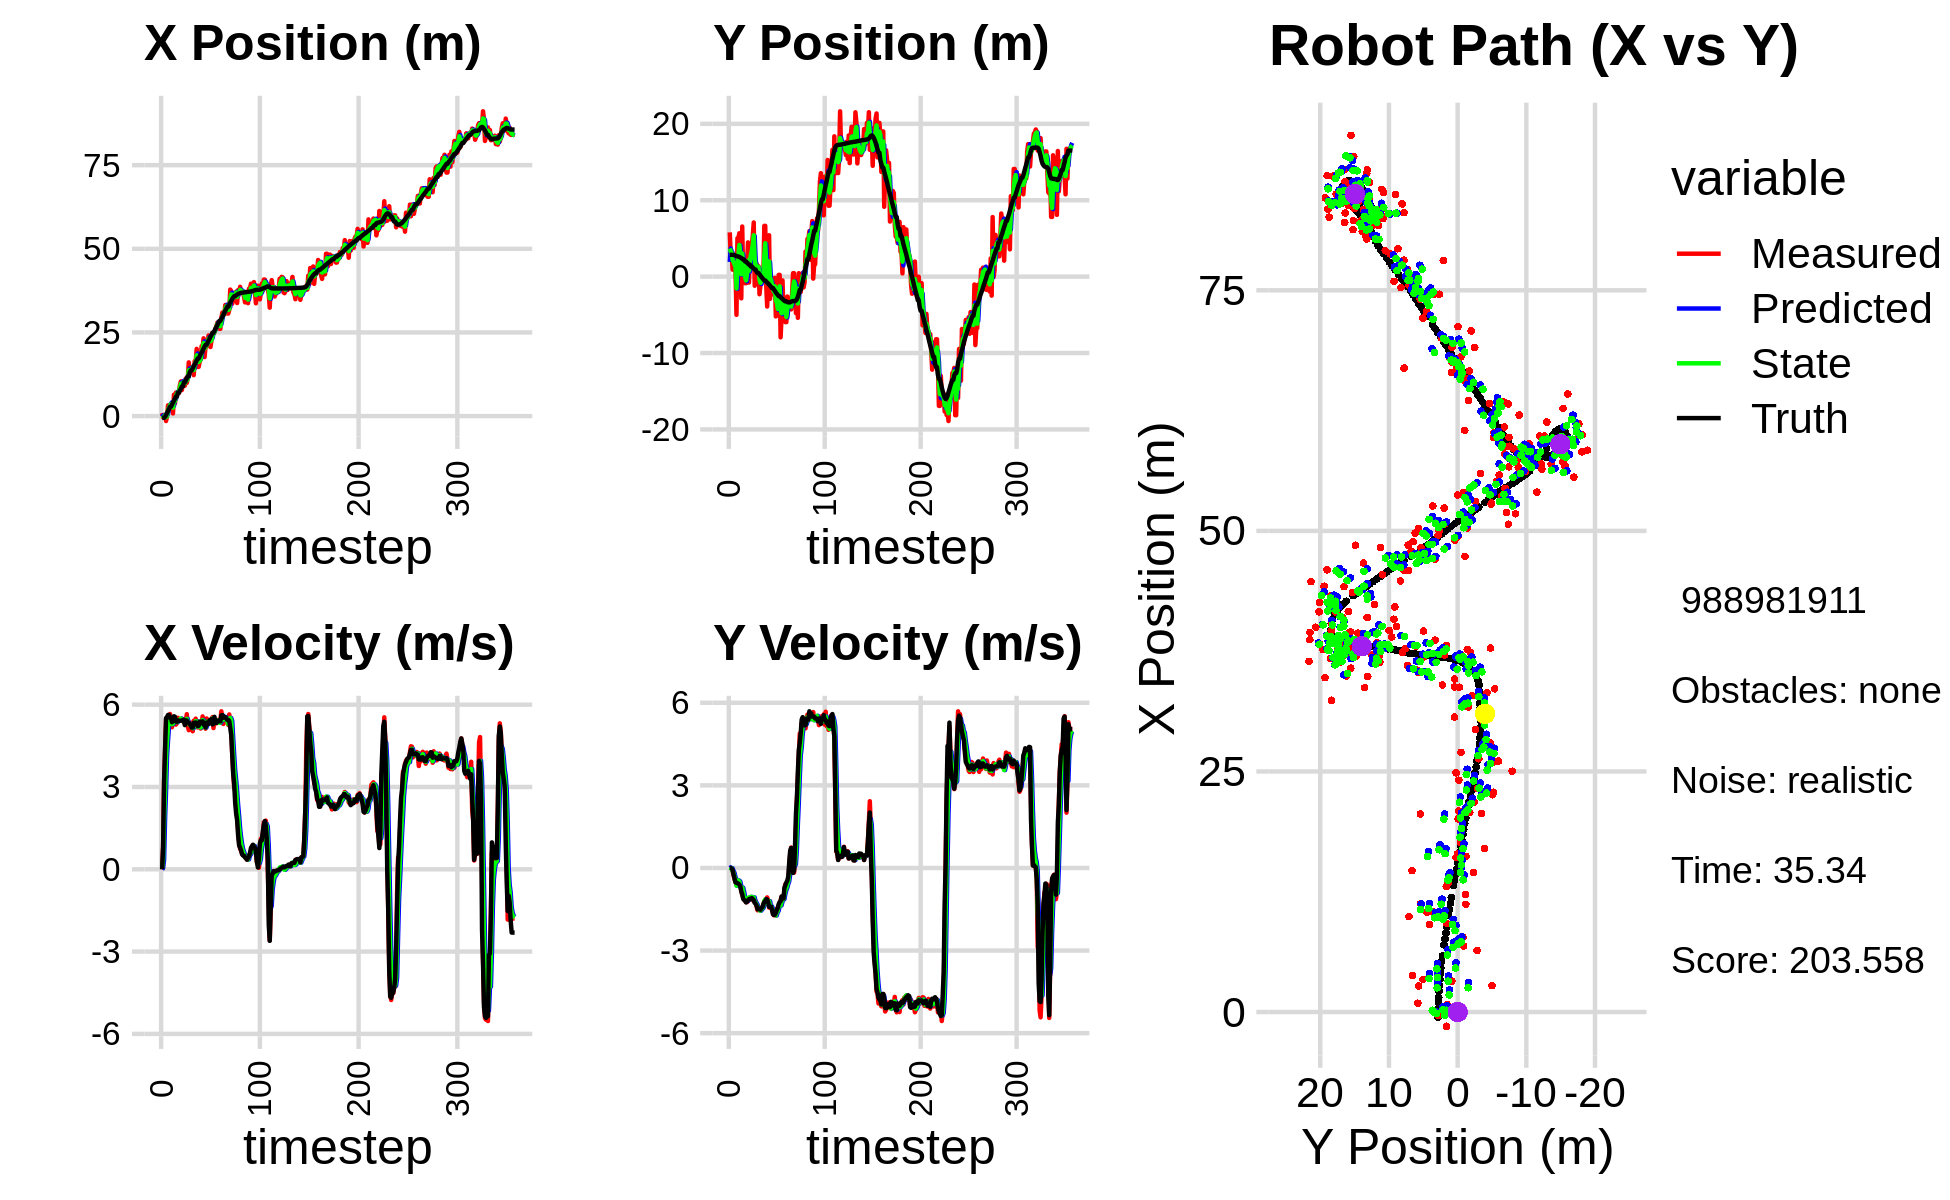

The file beside this chart, header and first rows:
-4.314334169840776667e-01, 4.490862727142896027e+00, 0.000000000000000000e+00, 0.000000000000000000e+00, 0.000000000000000000e+00, 0.000000000000000000e+00, 0.000000000000000000e+00, 0.000000000000000000e+00, -2.441289216672950235e-01, 1.919489782625987351e+00, 0.000000000000000000e+00, 0.000000000000000000e+00, -5.453888180466450741e-01, 2.851389170059901002e+00, 0.000000000000000000e+00, 0.000000000000000000e+00, 0.000000000000000000e+00, -4.476257163332775235e-05
9.111828798526196982e-01, 5.794686793567874084e+00, 0.000000000000000000e+00, 0.000000000000000000e+00, -2.441289216672950235e-01, 1.919489782625987351e+00, 0.000000000000000000e+00, 0.000000000000000000e+00, 1.807313327229303213e-01, 3.686879103412366465e+00, 4.287614888466211027e-02, 2.249418422346940657e-02, -5.453888180466450741e-01, 2.851389170059901002e+00, 0.000000000000000000e+00, 0.000000000000000000e+00, 0.000000000000000000e+00, -4.476257163332775235e-05
-3.651044075926133115e-01, 2.849617846219049788e+00, 8.259999339538549590e-01, -2.610479048287860982e-04, 1.850189476113965337e-01, 3.689128521834713403e+00, 4.287614888466211027e-02, 2.249418422346940657e-02, -7.628228396122527233e-02, 3.323937291782231185e+00, 3.505620976222154073e-01, -2.395717109823662649e-03, -5.115143058422799704e-01, 2.851388931959259576e+00, 8.000000000000000444e-01, 0.000000000000000000e+00, 8.000000119209289551e-01, 3.160386404488235712e-04
-3.651044075926133115e-01, 2.849617846219049788e+00, 3.214993973035710884e+00, -6.180732378721924027e-03, -4.122607419900373160e-02, 3.323697720071248973e+00, 3.505620976222154073e-01, -2.395717109823662649e-03, -1.524499946083198720e-01, 3.109741590514468523e+00, 1.848861336183171167e+00, -1.163870956900475359e-02, -5.115143058422799704e-01, 2.851388931959259576e+00, 3.200000000000000178e+00, -2.199999999999999872e-02, 3.200000047683715820e+00, 1.922468538396060467e-03
2.541669006687460319e-01, 9.090068950728196207e-01, 4.301035312468263427e+00, -9.110233125935386644e-02, 3.243613900999725574e-02, 3.108577719557568120e+00, 1.848861336183171167e+00, -1.163870956900475359e-02, 2.368744101934579238e-01, 2.144952324527026999e+00, 2.885564091738606063e+00, -1.109960461001777698e-01, -2.277771234097600295e-01, 2.849930824336009305e+00, 4.399000000000000021e+00, -7.499999999999999722e-02, 4.400000095367431641e+00, 2.117832191288471222e-02
-1.482209682655266425e+00, 1.632241762535846297e+00, 5.458576481349320275e+00, -2.648951963432785717e-01, 5.254308193673185023e-01, 2.133852719917009200e+00, 2.885564091738606063e+00, -1.109960461001777698e-01, -3.295166617403669784e-01, 1.901292268185092782e+00, 4.136656360790142983e+00, -1.789243407772251881e-01, 3.323539492597125111e-01, 2.835855997945959217e+00, 5.509000000000000341e+00, -2.459999999999999964e-01, 5.513999938964843750e+00, 4.849021509289741516e-02
1.853996510102491890e-01, 1.182114234049302048e+00, 5.408120192543364624e+00, -4.014516809767945671e-01, 8.414897433864731990e-02, 1.883399834107370330e+00, 4.136656360790142983e+00, -1.789243407772251881e-01, 1.837503657793168599e-01, 1.575964342214557945e+00, 4.694442084080559852e+00, -3.289621443369695752e-01, 9.813598389925721754e-01, 2.802968135932781824e+00, 5.549999999999999822e+00, -3.890000000000000124e-01, 5.564000129699707031e+00, 7.409538328647613525e-02
3.212205051876124262e+00, 8.492171673949630017e-01, 5.587911110433459783e+00, -5.194163007124530385e-01, 6.531945741873728117e-01, 1.543068127780860888e+00, 4.694442084080559852e+00, -3.289621443369695752e-01, 1.782495857024377184e+00, 1.222864402092041392e+00, 5.210694397642859244e+00, -4.144063126673791508e-01, 1.515833258649448290e+00, 2.763396492585012076e+00, 5.625000000000000000e+00, -5.220000000000000195e-01, 5.649000167846679688e+00, 9.268723428249359131e-02
2.751338779454543193e+00, -5.000888915644741139e+00, 5.444529161044660448e+00, -5.060884362799972225e-01, 2.303565296788663286e+00, 1.181423770825303476e+00, 5.210694397642859244e+00, -4.144063126673791508e-01, 2.524119050245352547e+00, -1.536285250801834090e+00, 5.322166213217621511e+00, -6.442678003331672176e-01, 2.161039710250757473e+00, 2.703605083968388723e+00, 5.623000000000000220e+00, -5.410000000000000364e-01, 5.649000167846679688e+00, 9.268723428249359131e-02
3.386587917984161589e+00, 5.034794835181163997e+00, 5.660342979526211238e+00, -5.499855039407272050e-01, 3.056335671567114609e+00, -1.600712030835150790e+00, 5.322166213217621511e+00, -6.442678003331672176e-01, 3.205614427411756839e+00, 1.380051798075753178e+00, 5.496313660048203431e+00, -5.591470322081923960e-01, 2.796362280354327101e+00, 2.641556291050017879e+00, 5.522000000000000242e+00, -5.500000000000000444e-01, 5.548999786376953125e+00, 9.686063975095748901e-02
3.386587917984161589e+00, 5.034794835181163997e+00, 5.443893115478341649e+00, -5.636996452644895683e-01, 3.755245793416577271e+00, 1.324137094854934027e+00, 5.496313660048203431e+00, -5.591470322081923960e-01, 3.580849424336970621e+00, 2.956117932416275185e+00, 5.466394394830064840e+00, -4.556768489710688597e-01, 2.796362280354327101e+00, 2.641556291050017879e+00, 5.519999999999999574e+00, -5.729999999999999538e-01, 5.548999786376953125e+00, 1.031794399023056030e-01
2.706828892017760335e+00, 5.678581161868258675e+00, 5.177501043112969548e+00, -5.810192303664064584e-01, 4.127488863819976928e+00, 2.910550247519168465e+00, 5.466394394830064840e+00, -4.556768489710688597e-01, 3.486108435347441858e+00, 4.146114164046347028e+00, 5.291270447446782654e+00, -4.909744015528623162e-01, 3.424314856731772494e+00, 2.575801773509046377e+00, 5.358999999999999986e+00, -5.989999999999999769e-01, 5.392000198364257812e+00, 1.117524653673171997e-01
7.836111778582640630e-01, 1.530968977792562802e+00, 5.462009403382574568e+00, -6.537992657870216329e-01, 4.015235480092120390e+00, 4.097016723891060863e+00, 5.291270447446782654e+00, -4.909744015528623162e-01, 2.517832273980060265e+00, 2.968300215805250275e+00, 5.312980255247686578e+00, -6.551554845572525876e-01, 4.046999335119601859e+00, 2.505775643762488514e+00, 5.437999999999999723e+00, -6.660000000000000364e-01, 5.479000091552734375e+00, 1.191325858235359192e-01
6.396752953701617450e+00, -2.840770022504247816e+00, 5.467367861035445920e+00, -8.028480087020832823e-01, 3.049130299504828834e+00, 2.902784667349525005e+00, 5.312980255247686578e+00, -6.551554845572525876e-01, 4.564303928588996584e+00, 3.218731861808246109e-01, 5.466905217385177984e+00, -7.667573626131231057e-01, 4.569094061745251345e+00, 2.441369279227394884e+00, 5.575999999999999623e+00, -8.529999999999999805e-01, 5.640999794006347656e+00, 1.458015888929367065e-01
3.780372500089443033e+00, 6.560122384485975289e+00, 5.343010016468922707e+00, -9.847506878770279082e-01, 5.110994450327514649e+00, 2.451974499195123114e-01, 5.466905217385177984e+00, -7.667573626131231057e-01, 4.490943557763121596e+00, 3.024339813929422860e+00, 5.384646251581714615e+00, -7.154992139178554256e-01, 5.204082846162420672e+00, 2.345975769984273818e+00, 5.559000000000000163e+00, -9.539999999999999591e-01, 5.640999794006347656e+00, 1.822609901428222656e-01
7.026072621325798018e+00, -2.929385175285200704e-01, 5.274169300050492559e+00, -9.720629065256842782e-01, 5.029408182921293324e+00, 2.952789892537637240e+00, 5.384646251581714615e+00, -7.154992139178554256e-01, 5.933840069328721434e+00, 1.487525932209187607e+00, 5.377968505070773730e+00, -8.600601673036855077e-01, 5.831539511296107925e+00, 2.228659822257670786e+00, 5.384000000000000341e+00, -1.122000000000000108e+00, 5.500000000000000000e+00, 1.822609901428222656e-01
7.026072621325798018e+00, -2.929385175285200704e-01, 5.322082792778644489e+00, -1.145673694037555590e+00, 6.471636919835798807e+00, 1.401519915478818934e+00, 5.377968505070773730e+00, -8.600601673036855077e-01, 6.726092757886451778e+00, 6.554429260739612628e-01, 5.362630666148322511e+00, -1.063924324805839206e+00, 5.831539511296107925e+00, 2.228659822257670786e+00, 5.376000000000000334e+00, -1.161999999999999922e+00, 5.500000000000000000e+00, 2.120322287082672119e-01
6.863738335284328862e+00, -8.600486981346537885e-01, 5.520176252112710458e+00, -1.199523672939674990e+00, 7.262355824501284474e+00, 5.490504935933773201e-01, 5.362630666148322511e+00, -1.063924324805839206e+00, 7.083438640218132853e+00, -8.771540851091308433e-02, 5.428484772010540915e+00, -1.139483049024569317e+00, 6.971126913812808468e+00, 1.982883526645934147e+00, 5.427999999999999936e+00, -1.187000000000000055e+00, 5.556000232696533203e+00, 2.139716595411300659e-01
6.863738335284328862e+00, -8.600486981346537885e-01, 5.479496161440561508e+00, -1.239776657165984286e+00, 7.626287117419186856e+00, -2.016637134133700271e-01, 5.428484772010540915e+00, -1.139483049024569317e+00, 7.276240480733709326e+00, -4.917442119552122293e-01, 5.437182955886365576e+00, -1.211873462141139557e+00, 6.971126913812808468e+00, 1.982883526645934147e+00, 5.416999999999999815e+00, -1.250000000000000000e+00, 5.559000015258789062e+00, 2.225109487771987915e-01
9.225122928364529074e+00, 1.596528633251039775e+00, 5.423875217820945949e+00, -1.240836437571908979e+00, 7.819958776322345706e+00, -6.129315581693262072e-01, 5.437182955886365576e+00, -1.211873462141139557e+00, 8.460039916764712231e+00, 3.749753875224568489e-01, 5.461683252397947719e+00, -1.202293559663989431e+00, 7.597305655455601325e+00, 1.840603067001964854e+00, 5.408999999999999808e+00, -1.213999999999999968e+00, 5.543000221252441406e+00, 2.249027639627456665e-01
1.036384451372994242e+01, 4.480193807495022718e+00, 5.466948770023190463e+00, -1.185455865692161881e+00, 9.006208242004506204e+00, 2.547460315560579058e-01, 5.461683252397947719e+00, -1.202293559663989431e+00, 9.631027759484782180e+00, 2.116332828599755800e+00, 5.491711419472669498e+00, -1.085704049049985187e+00, 8.219353079406474194e+00, 1.699222279689529547e+00, 5.415000000000000036e+00, -1.185000000000000053e+00, 5.543000221252441406e+00, 2.135346680879592896e-01
7.779559016056162513e+00, -7.762417057083526029e-01, 5.486332711525395922e+00, -1.137437566017938995e+00, 1.018019890143204975e+01, 2.007762423694757103e+00, 5.491711419472669498e+00, -1.085704049049985187e+00, 9.084721329326532313e+00, 7.599605087988523522e-01, 5.437347705314754975e+00, -1.140730151945004600e+00, 8.833147406486723696e+00, 1.566539836768059191e+00, 5.426999999999999602e+00, -1.131999999999999895e+00, 5.544000148773193359e+00, 2.044259458780288696e-01
1.042848336716180668e+01, 3.629485798814724440e+00, 5.413873211960011034e+00, -1.122415116386441092e+00, 9.628456099858007988e+00, 6.458874936043519366e-01, 5.437347705314754975e+00, -1.140730151945004600e+00, 9.995576778426743303e+00, 1.960904950966799509e+00, 5.442779822802038758e+00, -1.056769295863993152e+00, 8.833147406486723696e+00, 1.566539836768059191e+00, 5.429999999999999716e+00, -1.116000000000000103e+00, 5.544000148773193359e+00, 2.044259458780288696e-01
9.084354817885021305e+00, 4.106637431764778690e+00, 5.347636876841435516e+00, -1.097024175331914764e+00, 1.053985476070694638e+01, 1.855228021380400216e+00, 5.442779822802038758e+00, -1.056769295863993152e+00, 9.873293094304258943e+00, 2.860635814600359872e+00, 5.366799987798614779e+00, -1.049185490624232608e+00, 1.007937657791669217e+01, 1.308457567018944001e+00, 5.450999999999999623e+00, -1.139000000000000012e+00, 5.568999767303466797e+00, 2.023347318172454834e-01
9.084354817885021305e+00, 4.106637431764778690e+00, 5.338314254052273000e+00, -1.131922042471665613e+00, 1.040997309308412078e+01, 2.755717265537936722e+00, 5.366799987798614779e+00, -1.049185490624232608e+00, 9.800560927305312475e+00, 3.350997604300249400e+00, 5.325875833539227777e+00, -1.061092256952462121e+00, 1.007937657791669217e+01, 1.308457567018944001e+00, 5.254999999999999893e+00, -1.094000000000000083e+00, 5.368000030517578125e+00, 2.089426964521408081e-01
1.124502974701126057e+01, 5.396534992970967615e+00, 5.404136599200436208e+00, -1.115182947524454127e+00, 1.033314851065923534e+01, 3.244888378605003343e+00, 5.325875833539227777e+00, -1.061092256952462121e+00, 1.075146393098590636e+01, 4.204770072254579993e+00, 5.382107794040550175e+00, -1.060067280173212279e+00, 1.068960225552839916e+01, 1.180306507984853592e+00, 5.429000000000000270e+00, -1.125999999999999890e+00, 5.544000148773193359e+00, 2.035007923841476440e-01
9.923422098062294694e+00, 7.089503718480428596e+00, 5.652831246757169303e+00, -1.210562465750891770e+00, 1.128967471038996173e+01, 4.098763344237259076e+00, 5.382107794040550175e+00, -1.060067280173212279e+00, 1.066892795524657167e+01, 5.417139468601960495e+00, 5.480974393142545864e+00, -1.069889825268506733e+00, 1.130307805539016996e+01, 1.053305579864547648e+00, 5.421000000000000263e+00, -1.165000000000000036e+00, 5.544000148773193359e+00, 2.109650373458862305e-01
1.118825370050324963e+01, -1.190454886575691651e+00, 5.220201727857077145e+00, -1.233688875929033202e+00, 1.121702539456082626e+01, 5.310150486075110088e+00, 5.480974393142545864e+00, -1.069889825268506733e+00, 1.119869350838647293e+01, 2.399156108578663904e+00, 5.357483794428842927e+00, -1.231809515630799101e+00, 1.191197812561626712e+01, 9.192648659539671696e-01, 5.349999999999999645e+00, -1.266999999999999904e+00, 5.498000144958496094e+00, 2.320717275142669678e-01
1.604749143111436283e+01, 2.181339395404960080e-01, 5.070330349418913585e+00, -1.198269813211084722e+00, 1.173444188782935704e+01, 2.275975157015583950e+00, 5.357483794428842927e+00, -1.231809515630799101e+00, 1.370632522790062779e+01, 1.368161789339636059e+00, 5.312737964751931052e+00, -1.261738709784679724e+00, 1.191197812561626712e+01, 9.192648659539671696e-01, 5.341000000000000192e+00, -1.304000000000000048e+00, 5.498000144958496094e+00, 2.320717275142669678e-01
1.303618770818487427e+01, 1.653873159217978284e+00, 5.264152812547645333e+00, -1.411096413125885407e+00, 1.423759902437582170e+01, 1.241987918361168175e+00, 5.312737964751931052e+00, -1.261738709784679724e+00, 1.368694163108769324e+01, 1.420611400170189942e+00, 5.264576625888309103e+00, -1.327720393727744419e+00, 1.313525807805956624e+01, 6.169666782090952317e-01, 5.283999999999999808e+00, -1.368000000000000105e+00, 5.458000183105468750e+00, 2.619005739688873291e-01
1.347308824936086502e+01, 1.364299072335131813e+00, 5.338105466519045272e+00, -1.537092424404470137e+00, 1.421339929367652388e+01, 1.287839360797415456e+00, 5.264576625888309103e+00, -1.327720393727744419e+00, 1.387558243162784422e+01, 1.320137278877677733e+00, 5.283642408051037798e+00, -1.437251628969283601e+00, 1.365535962592680441e+01, 4.730813037801275822e-01, 5.256999999999999673e+00, -1.500000000000000000e+00, 5.467000007629394531e+00, 2.803628146648406982e-01
1.347308824936086502e+01, 1.364299072335131813e+00, 5.234322505347082988e+00, -1.507208413232298261e+00, 1.440394667243294791e+01, 1.176412115980749462e+00, 5.283642408051037798e+00, -1.437251628969283601e+00, 1.397691222207957651e+01, 1.257860298253031361e+00, 5.240866376988191355e+00, -1.468314832000642500e+00, 1.365535962592680441e+01, 4.730813037801275822e-01, 5.163000000000000256e+00, -1.495999999999999996e+00, 5.375000000000000000e+00, 2.803628146648406982e-01
1.449381026645033010e+01, -2.304938362265998908e+00, 5.031256359477501938e+00, -1.457087013886369409e+00, 1.450099885977839520e+01, 1.111028815052967023e+00, 5.240866376988191355e+00, -1.468314832000642500e+00, 1.449308002549274477e+01, -3.972914638755427053e-01, 5.141985329524439763e+00, -1.538899423106731890e+00, 1.425477635810948662e+01, 2.993473547355588460e-01, 5.166999999999999815e+00, -1.481999999999999984e+00, 5.375000000000000000e+00, 2.818948626518249512e-01
1.223005211336180942e+01, -1.148600147938984462e+00, 5.413402387430470419e+00, -1.539303785574142713e+00, 1.500727855844518821e+01, -5.511814061862159164e-01, 5.141985329524439763e+00, -1.538899423106731890e+00, 1.374156798544830949e+01, -8.178444508460298579e-01, 5.211539364192085522e+00, -1.547630896855450189e+00, 1.485541379452835464e+01, 1.274358758788494417e-01, 5.341000000000000192e+00, -1.516000000000000014e+00, 5.552000045776367188e+00, 2.770383656024932861e-01
1.644424998762896806e+01, -1.702642158022058417e-03, 5.309729832218547330e+00, -1.479497899295332264e+00, 1.426272192186751830e+01, -9.726075405315748323e-01, 5.211539364192085522e+00, -1.547630896855450189e+00, 1.526470518171931623e+01, -5.431362686537197781e-01, 5.303743346610402476e+00, -1.490332722421363609e+00, 1.546763455860111591e+01, -4.572992233261544137e-02, 5.341999999999999638e+00, -1.461000000000000076e+00, 5.538000106811523438e+00, 2.717462182044982910e-01
1.625919792004039621e+01, -1.001981058523038759e-01, 5.489992318687549222e+00, -1.460735425958366251e+00, 1.579507951638035657e+01, -6.921695408958561391e-01, 5.303743346610402476e+00, -1.490332722421363609e+00, 1.601146847349361835e+01, -4.270678363650386444e-01, 5.401180266137672881e+00, -1.467274613079168288e+00, 1.597939527025395456e+01, -1.856208311144824374e-01, 5.352000000000000313e+00, -1.425000000000000044e+00, 5.538000106811523438e+00, 2.600474953651428223e-01
2.008036506139790234e+01, -8.865659135072503916e-02, 5.216205104360502887e+00, -1.305117523581605932e+00, 1.655158650010738697e+01, -5.737952976729554511e-01, 5.401180266137672881e+00, -1.467274613079168288e+00, 1.816463396943604280e+01, -3.578802378501189652e-01, 5.388391389134096876e+00, -1.371604250060460162e+00, 1.660179936838141757e+01, -3.472803097224312907e-01, 5.307999999999999829e+00, -1.328999999999999959e+00, 5.472000122070312500e+00, 2.451710402965545654e-01
1.469941675635055844e+01, 6.647031261486074705e+00, 5.167742277052298938e+00, -1.225218094992090778e+00, 1.870347310834945276e+01, -4.950406628561649924e-01, 5.388391389134096876e+00, -1.371604250060460162e+00, 1.686533936297819025e+01, 2.695149006507817635e+00, 5.200534989351853099e+00, -1.192994167580561093e+00, 1.721010434574564840e+01, -4.960008132857595120e-01, 5.219999999999999751e+00, -1.237000000000000099e+00, 5.364999771118164062e+00, 2.327913045883178711e-01
1.469941675635055844e+01, 6.647031261486074705e+00, 5.345806165812037491e+00, -1.267435196170273670e+00, 1.738539286191337396e+01, 2.575849589749761748e+00, 5.200534989351853099e+00, -1.192994167580561093e+00, 1.615781762123019405e+01, 4.374657283130026109e+00, 5.212378424981098490e+00, -1.144922643640887694e+00, 1.721010434574564840e+01, -4.960008132857595120e-01, 5.227999999999999758e+00, -1.203999999999999959e+00, 5.364999771118164062e+00, 2.327913045883178711e-01
1.618592309933547213e+01, -1.203815148354558273e+00, 5.219542997547030438e+00, -1.155893151152690645e+00, 1.667905546372830372e+01, 4.260165018765937006e+00, 5.212378424981098490e+00, -1.144922643640887694e+00, 1.645337526311383414e+01, 1.823628660344667640e+00, 5.205411439799235929e+00, -1.234051109256552925e+00, 1.781890904897061745e+01, -6.367245178815199580e-01, 5.386000000000000121e+00, -1.133000000000000007e+00, 5.504000186920166016e+00, 2.179375737905502319e-01
1.700329351370678310e+01, -3.915067003937345191e+00, 5.130880449272686050e+00, -1.068713551243531956e+00, 1.697391640709375693e+01, 1.700223549419012326e+00, 5.205411439799235929e+00, -1.234051109256552925e+00, 1.698576987971279451e+01, -7.808350063819995412e-01, 5.170920884045217214e+00, -1.266221688869124451e+00, 1.844273030765614507e+01, -7.698717578413931673e-01, 5.352000000000000313e+00, -1.147999999999999909e+00, 5.473999977111816406e+00, 2.053543180227279663e-01
2.089140808568304308e+01, -1.648031938411625430e-01, 5.256643526814226419e+00, -1.182473236620442236e+00, 1.750286196811731543e+01, -9.074571752689120085e-01, 5.170920884045217214e+00, -1.266221688869124451e+00, 1.905657900571697994e+01, -5.738629330050060151e-01, 5.282357582838252519e+00, -1.213507454687319909e+00, 1.895633542485192535e+01, -8.789153555750442992e-01, 5.333000000000000185e+00, -1.233999999999999986e+00, 5.473999977111816406e+00, 2.212652713060379028e-01
2.057755768300790322e+01, 5.417504741615432273e+00, 5.572263666009761529e+00, -1.438716078203907456e+00, 1.958481476400080368e+01, -6.952136784737380504e-01, 5.282357582838252519e+00, -1.213507454687319909e+00, 2.004585757488317199e+01, 2.005766196754396269e+00, 5.439829502049721377e+00, -1.203349559454442108e+00, 1.956431615346636121e+01, -1.025120781359343258e+00, 5.394999999999999574e+00, -1.409999999999999920e+00, 5.576000213623046875e+00, 2.526741623878479004e-01
2.324117863157864150e+01, -2.908389495669257307e+00, 5.223174811305320908e+00, -1.390133863544777082e+00, 2.058984052508814244e+01, 1.885431240808951969e+00, 5.439829502049721377e+00, -1.203349559454442108e+00, 2.179957694040545846e+01, -2.562548699081683701e-01, 5.393427768824817115e+00, -1.371441450496794889e+00, 2.018123853190007466e+01, -1.187732980862914678e+00, 5.267999999999999794e+00, -1.401999999999999913e+00, 5.451000213623046875e+00, 2.601174414157867432e-01
1.763231766242531862e+01, -4.197692140424593710e-01, 5.221649607919117031e+00, -1.407422924922923535e+00, 2.233891971728793990e+01, -3.933990149578479034e-01, 5.393427768824817115e+00, -1.371441450496794889e+00, 2.017906076328421250e+01, -4.055134624984077507e-01, 5.213412522514923708e+00, -1.390653665180070719e+00, 2.078643453099574501e+01, -1.349068449788863200e+00, 5.267000000000000348e+00, -1.405999999999999917e+00, 5.451000213623046875e+00, 2.632793784141540527e-01
2.074889314155605291e+01, -1.761643098389890083e+00, 5.124502142903887503e+00, -1.515853660351171861e+00, 2.070040201553570469e+01, -5.445788290164148560e-01, 5.213412522514923708e+00, -1.390653665180070719e+00, 2.072072233119893525e+01, -1.090413541310578882e+00, 5.172560814996307599e+00, -1.472082826863555516e+00, 2.128924787050968348e+01, -1.489342973642633128e+00, 5.169999999999999929e+00, -1.502000000000000002e+00, 5.383999824523925781e+00, 2.876037955284118652e-01
2.074889314155605291e+01, -1.761643098389890083e+00, 5.497524424348804395e+00, -1.626195538440504240e+00, 2.123797841269856690e+01, -1.237621823996934545e+00, 5.172560814996307599e+00, -1.472082826863555516e+00, 2.102088813200485262e+01, -1.471537387386202766e+00, 5.315337714674577718e+00, -1.562528919222148538e+00, 2.128924787050968348e+01, -1.489342973642633128e+00, 5.349000000000000199e+00, -1.677000000000000046e+00, 5.605999946594238281e+00, 2.876037955284118652e-01
2.182211118913529546e+01, -2.379303441408763931e+00, 5.449110918733254927e+00, -1.719589709032166125e+00, 2.155242190347231102e+01, -1.627790279308417576e+00, 5.315337714674577718e+00, -1.562528919222148538e+00, 2.167879646828033913e+01, -1.966985801230618502e+00, 5.383995576826674956e+00, -1.652537002248462006e+00, 2.188854348643539183e+01, -1.672573851453168281e+00, 5.339999999999999858e+00, -1.705000000000000071e+00, 5.605999946594238281e+00, 3.056815862655639648e-01
2.408698654176697929e+01, -1.623714435224559161e-01, 5.309076203566906571e+00, -1.711079960358759200e+00, 2.221719602596300547e+01, -2.132239501455464925e+00, 5.383995576826674956e+00, -1.652537002248462006e+00, 2.307212904599585102e+01, -1.261086123855010177e+00, 5.388055236460107977e+00, -1.643043157003931887e+00, 2.249161565279076669e+01, -1.865315245294530078e+00, 5.291000000000000369e+00, -1.699999999999999956e+00, 5.558000087738037109e+00, 3.117818832397460938e-01
2.284151214342830016e+01, -5.208606050471902726e+00, 5.426657490035475817e+00, -1.684195447847762095e+00, 2.361093456964186288e+01, -1.425390439555403344e+00, 5.388055236460107977e+00, -1.643043157003931887e+00, 2.325932591522808224e+01, -3.110968202501519286e+00, 5.390080755994840267e+00, -1.725991817024405073e+00, 2.309466206989029402e+01, -2.057869718486201815e+00, 5.421000000000000263e+00, -1.629000000000000004e+00, 5.660999774932861328e+00, 3.009303808212280273e-01
2.064791309827048948e+01, -3.477578209468749737e+00, 5.426131407705534926e+00, -1.490042051402796996e+00, 2.379833399082756529e+01, -3.283567384203959882e+00, 5.390080755994840267e+00, -1.725991817024405073e+00, 2.235594575224651948e+01, -3.366099399841841144e+00, 5.340776100342649713e+00, -1.608244666587830496e+00, 2.371680486163059953e+01, -2.242471025946858987e+00, 5.448999999999999844e+00, -1.534000000000000030e+00, 5.660999774932861328e+00, 2.679988145828247070e-01
2.258183038185636349e+01, -5.081686066217455888e+00, 5.475517662187165513e+00, -1.449000593510029633e+00, 2.289002336228078605e+01, -3.526923866500624172e+00, 5.340776100342649713e+00, -1.608244666587830496e+00, 2.275172662904460452e+01, -4.214608036130078617e+00, 5.397760001602028623e+00, -1.555075882862420933e+00, 2.423423039932209022e+01, -2.381343649457040801e+00, 5.474000000000000199e+00, -1.453000000000000069e+00, 5.663000106811523438e+00, 2.587024271488189697e-01
2.486317224407277138e+01, 2.298500076926920377e-01, 5.544449176716216066e+00, -1.381622922102189621e+00, 2.329150262920480685e+01, -4.370115624416320621e+00, 5.397760001602028623e+00, -1.555075882862420933e+00, 2.401458665874937992e+01, -2.330468670156544686e+00, 5.499915156898739887e+00, -1.374649082884877194e+00, 2.486022412770564216e+01, -2.544528292075386666e+00, 5.280000000000000249e+00, -1.316000000000000059e+00, 5.441999912261962891e+00, 2.442164421081542969e-01
2.486317224407277138e+01, 2.298500076926920377e-01, 5.147585014378633694e+00, -1.282728224690383501e+00, 2.456457817443925506e+01, -2.467933578445032250e+00, 5.499915156898739887e+00, -1.374649082884877194e+00, 2.469383851257585505e+01, -1.264838256236622493e+00, 5.340256490606749118e+00, -1.283366790803138313e+00, 2.486022412770564216e+01, -2.544528292075386666e+00, 5.299000000000000377e+00, -1.237999999999999989e+00, 5.441999912261962891e+00, 2.442164421081542969e-01
2.502413862927634014e+01, -7.945706175087351220e+00, 5.447703211571712778e+00, -1.184547420721332456e+00, 2.522786416163652845e+01, -1.393174935316936258e+00, 5.340256490606749118e+00, -1.283366790803138313e+00, 2.513683792310027343e+01, -4.294022082271192531e+00, 5.386580141390675536e+00, -1.361499534314612792e+00, 2.547775495055480732e+01, -2.690159129251088466e+00, 5.556000000000000050e+00, -1.207000000000000073e+00, 5.684999942779541016e+00, 2.141069769859313965e-01
2.599815209221684142e+01, -5.252779053415106425e+00, 5.358143662610995506e+00, -1.049712773756026563e+00, 2.567549593723934009e+01, -4.430172035702653943e+00, 5.386580141390675536e+00, -1.361499534314612792e+00, 2.582268531642256093e+01, -4.787909863628692975e+00, 5.379965363322876115e+00, -1.219998709453090191e+00, 2.610496079930095448e+01, -2.820119665165756739e+00, 5.349999999999999645e+00, -1.034000000000000030e+00, 5.448999881744384766e+00, 1.934595853090286255e-01
2.698363310102689994e+01, -4.968824844323918577e-01, 5.318326204660449363e+00, -1.070529518647328482e+00, 2.636068185275484765e+01, -4.909909734574002371e+00, 5.379965363322876115e+00, -1.219998709453090191e+00, 2.664472231723326345e+01, -2.952486271353021330e+00, 5.364033657945892486e+00, -1.057128920889095713e+00, 2.661722505064320643e+01, -2.919774339948824959e+00, 5.336000000000000298e+00, -1.104000000000000092e+00, 5.448999881744384766e+00, 1.986362934112548828e-01
2.795547878706021550e+01, -4.727766321404883954e+00, 5.444341621948017185e+00, -1.152549322323407566e+00, 2.718112568302785093e+01, -3.058199163441930768e+00, 5.364033657945892486e+00, -1.057128920889095713e+00, 2.753754108310049631e+01, -3.803417076382014983e+00, 5.418123264971085540e+00, -1.133423570582690054e+00, 2.722544515100593188e+01, -3.048745917085476709e+00, 5.373999999999999666e+00, -1.108999999999999986e+00, 5.486999988555908203e+00, 2.086167037487030029e-01
2.632491993891591875e+01, -3.076832020286789149e+00, 5.437572213988464576e+00, -7.853941409163673892e-01, 2.807935340959760495e+01, -3.916759433440283988e+00, 5.418123264971085540e+00, -1.133423570582690054e+00, 2.727611407391401954e+01, -3.538946650596490606e+00, 5.390392112051975104e+00, -9.388544165279051334e-01, 2.784283769142755460e+01, -3.165597723844465250e+00, 5.415000000000000036e+00, -7.189999999999999725e-01, 5.461999893188476562e+00, 1.434463262557983398e-01
2.608135354508978310e+01, -5.955425547347907411e+00, 5.362069648180257886e+00, -5.860423740698306183e-01, 2.781515328511921581e+01, -3.632832092249281164e+00, 5.390392112051975104e+00, -9.388544165279051334e-01, 2.702035771637738648e+01, -4.656832489973911748e+00, 5.340625721842134688e+00, -8.025081385703387582e-01, 2.846649587149270388e+01, -3.243060874068691479e+00, 5.426999999999999602e+00, -6.199999999999999956e-01, 5.461999893188476562e+00, 1.088619753718376160e-01
2.608135354508978310e+01, -5.955425547347907411e+00, 5.424696439384245394e+00, -5.928871104879814835e-01, 2.755442028856160164e+01, -4.737083303830945447e+00, 5.340625721842134688e+00, -8.025081385703387582e-01, 2.688144839623702609e+01, -5.273537065142829938e+00, 5.349250447048205181e+00, -7.187806660139524073e-01, 2.846649587149270388e+01, -3.243060874068691479e+00, 5.389000000000000234e+00, -5.280000000000000249e-01, 5.414999961853027344e+00, 1.088619753718376160e-01
... 298 more rows
